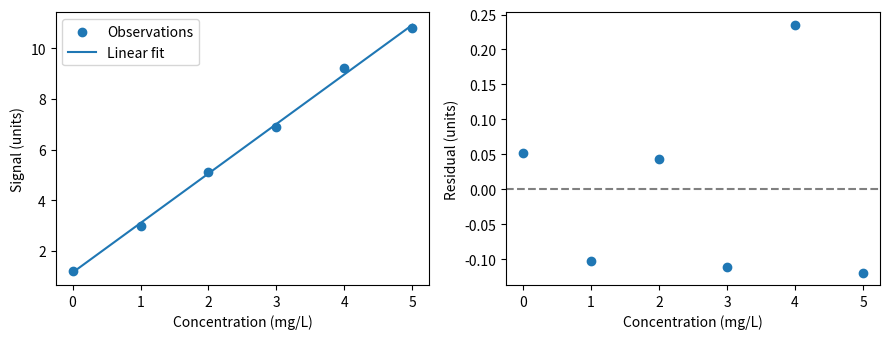

The matplotlib source for this figure: (Note: this script raises an exception after producing the figure.)
import numpy as np
import matplotlib.pyplot as plt
c = np.arange(6, dtype=float)
y = np.array([1.2,3.0,5.1,6.9,9.2,10.8])
b, a = np.polyfit(c,y,1)
pred = a+b*c
res = y-pred
rmse = np.sqrt(np.mean(res**2))
print(f"Intercept={a:.4f}; slope={b:.4f}; RMSE={rmse:.4f}")
fig, axes = plt.subplots(1,2,figsize=(9,3.5))
axes[0].scatter(c,y,label="Observations")
axes[0].plot(c,pred,label="Linear fit")
axes[0].set(xlabel="Concentration (mg/L)",ylabel="Signal (units)")
axes[0].legend()
axes[1].scatter(c,res)
axes[1].axhline(0,linestyle="--",color="gray")
axes[1].set(xlabel="Concentration (mg/L)",ylabel="Residual (units)")
fig.tight_layout()
fig.savefig("figures/labA_python.png",dpi=170)
plt.close(fig)
